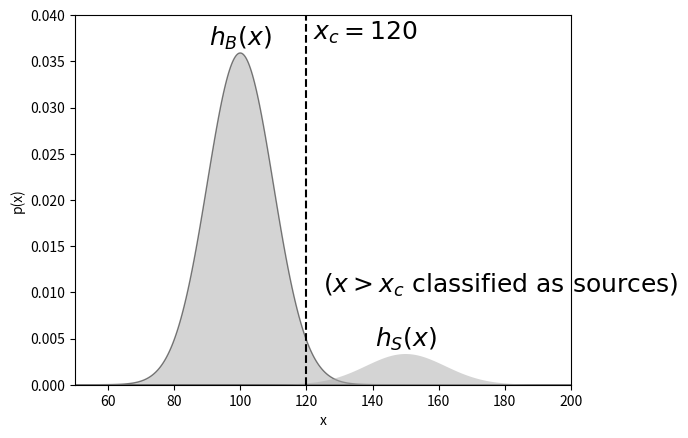

Here is the Python script that generated this plot:
"""
Example of classification
--------------------------------

This figure shows a schematic of the boundary choice in a classification
problem, where sources S are being selected from backgrounds B.  This
particular choice is one that strives for completeness (no missed sources)
at the expense of contamination (misclassified background sources).
"""
# [redacted]
# License: BSD
#   The figure produced by this code is published in the textbook
#   "Statistics, Data Mining, and Machine Learning in Astronomy" (2013)
#   For more information, see http://astroML.github.com
import numpy as np
from scipy.stats import norm
from matplotlib import pyplot as plt

#------------------------------------------------------------
# Generate and draw the curves
x = np.linspace(50, 200, 1000)
p1 = 0.9 * norm(100, 10).pdf(x)
p2 = 0.1 * norm(150, 12).pdf(x)

ax = plt.axes()
ax.fill(x, p1, ec='k', fc='#AAAAAA', alpha=0.5)
ax.fill(x, p2, '-k', fc='#AAAAAA', alpha=0.5)

ax.plot([120, 120], [0.0, 0.04], '--k')

ax.text(100, 0.036, r'$h_B(x)$', ha='center', va='bottom', fontsize=18)
ax.text(150, 0.0035, r'$h_S(x)$', ha='center', va='bottom', fontsize=18)
ax.text(122, 0.0395, r'$x_c=120$', ha='left', va='top', fontsize=18)
ax.text(125, 0.01, r'$(x > x_c\ {\rm classified\ as\ sources})$', fontsize=18)

ax.set_xlim(50, 200)
ax.set_ylim(0, 0.04)

ax.set_xlabel('x')
ax.set_ylabel('p(x)')
plt.show()
